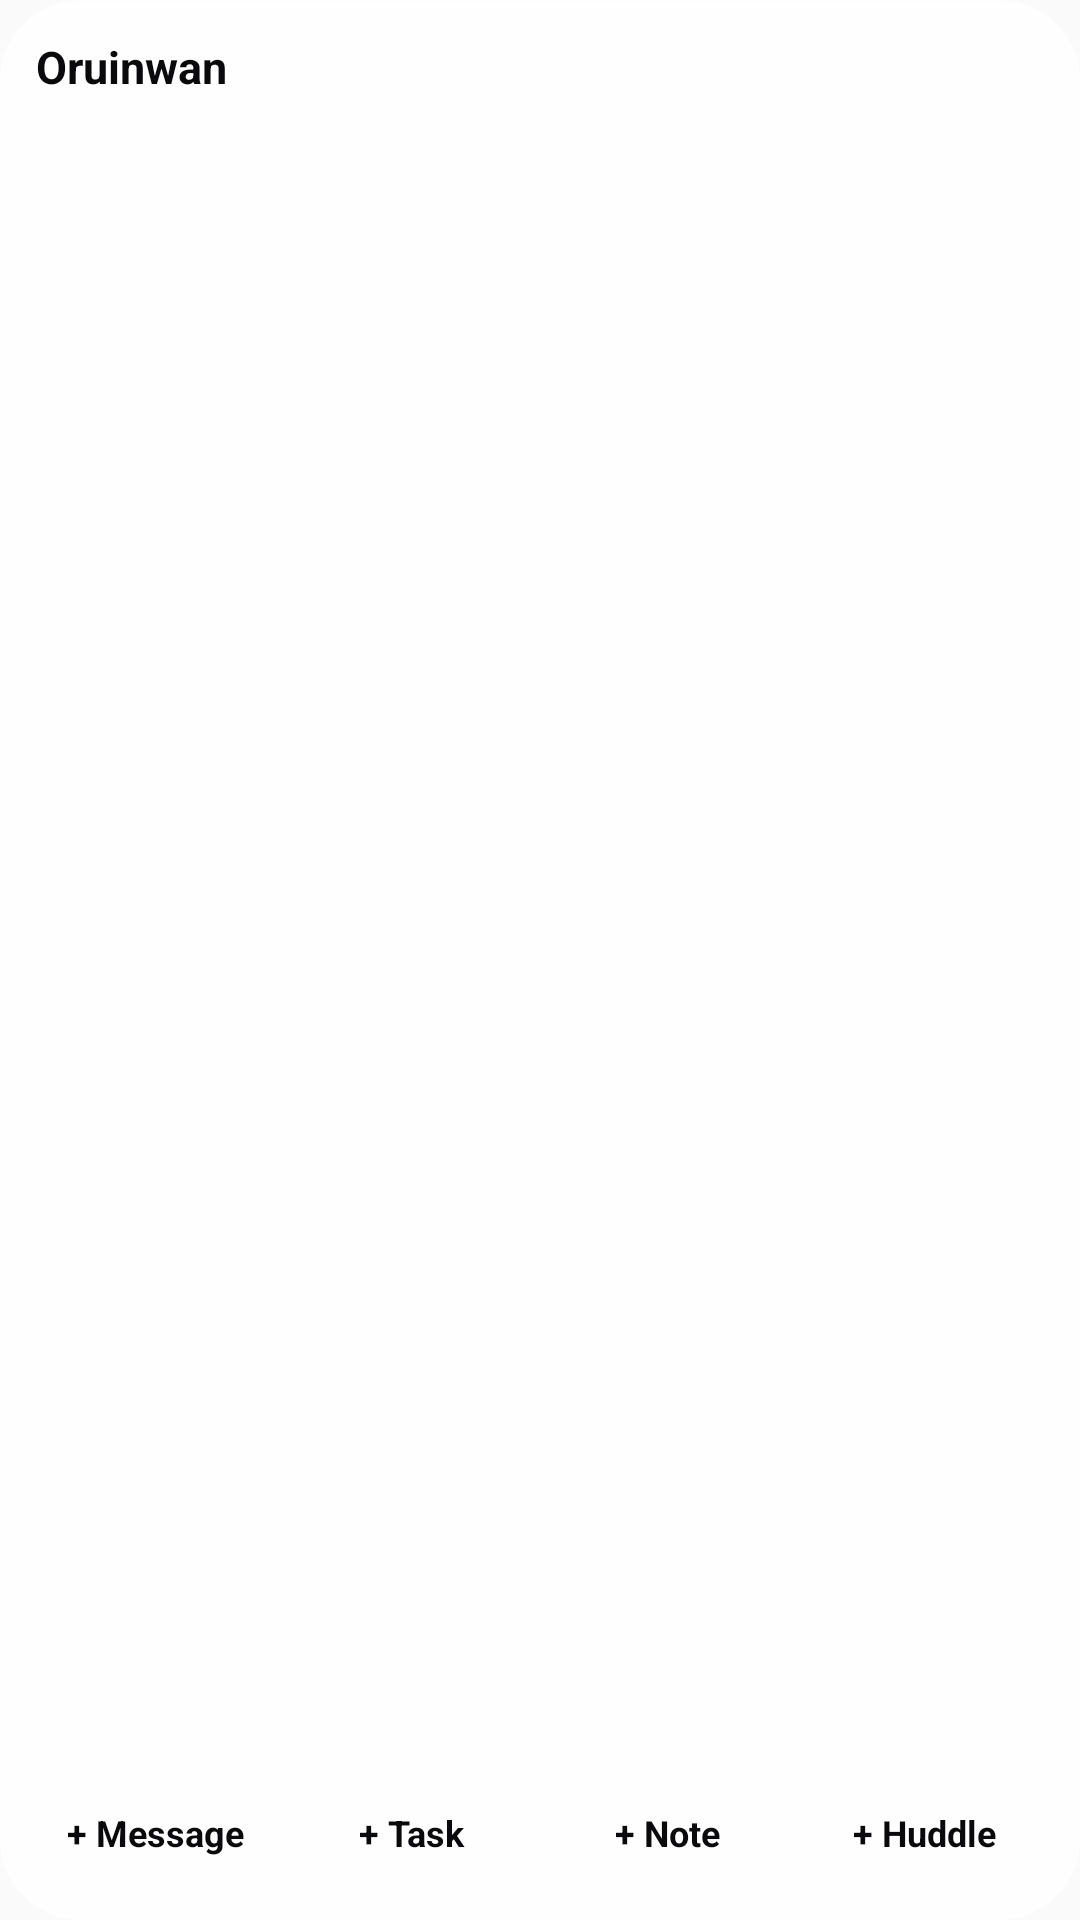

Produce the Android XML layout that renders to this screen, including the resource entries it uses.
<!-- AndroidManifest.xml: application theme AppTheme -->
<!-- res/layout/widget_quick.xml -->
<?xml version="1.0" encoding="utf-8"?>
<LinearLayout xmlns:android="http://schemas.android.com/apk/res/android" android:id="@+id/widget_root" android:layout_width="match_parent" android:layout_height="match_parent" android:orientation="vertical" android:padding="12dp" android:background="@drawable/widget_glass_light">

    <LinearLayout android:layout_width="match_parent" android:layout_height="wrap_content" android:orientation="horizontal" android:gravity="center_vertical" android:paddingBottom="6dp">
        <TextView android:id="@+id/quick_title" android:layout_width="wrap_content" android:layout_height="wrap_content" android:text="Oruinwan" android:textSize="15sp" android:textStyle="bold" android:textColor="#0A0A0C" />
        <TextView android:id="@+id/quick_count" android:layout_width="wrap_content" android:layout_height="18dp" android:layout_marginStart="6dp" android:background="@drawable/widget_badge" android:gravity="center" android:minWidth="18dp" android:paddingStart="5dp" android:paddingEnd="5dp" android:textColor="#FFFFFF" android:textSize="10sp" android:textStyle="bold" android:visibility="gone" />
        <FrameLayout android:layout_width="0dp" android:layout_height="1dp" android:layout_weight="1" />
        <TextView android:id="@+id/quick_sub" android:layout_width="wrap_content" android:layout_height="wrap_content" android:textSize="11sp" android:textColor="#5A5A60" android:maxLines="1" android:ellipsize="end" />
        
    </LinearLayout>
    <LinearLayout android:layout_width="match_parent" android:layout_height="0dp" android:layout_weight="1" android:orientation="horizontal" android:gravity="center_vertical">
        <LinearLayout android:id="@+id/quick_c_0" android:layout_width="0dp" android:layout_height="wrap_content" android:layout_weight="1" android:orientation="vertical" android:gravity="center_horizontal" android:visibility="invisible">
            <FrameLayout android:layout_width="44dp" android:layout_height="44dp">
                <TextView android:id="@+id/quick_c_av_0" android:layout_width="44dp" android:layout_height="44dp" android:background="@drawable/widget_chip_light" android:gravity="center" android:textSize="16sp" android:textStyle="bold" android:textColor="#0A0A0C" />
                <TextView android:id="@+id/quick_c_badge_0" android:layout_width="wrap_content" android:layout_height="16dp" android:layout_gravity="top|end" android:background="@drawable/widget_badge" android:gravity="center" android:minWidth="16dp" android:paddingStart="4dp" android:paddingEnd="4dp" android:textColor="#FFFFFF" android:textSize="9sp" android:textStyle="bold" android:visibility="gone" />
            </FrameLayout>
            <TextView android:id="@+id/quick_c_name_0" android:layout_width="wrap_content" android:layout_height="wrap_content" android:textSize="11sp" android:textColor="#0A0A0C" android:maxLines="1" android:ellipsize="end" android:layout_marginTop="4dp"/>
        </LinearLayout>
        <LinearLayout android:id="@+id/quick_c_1" android:layout_width="0dp" android:layout_height="wrap_content" android:layout_weight="1" android:orientation="vertical" android:gravity="center_horizontal" android:visibility="invisible">
            <FrameLayout android:layout_width="44dp" android:layout_height="44dp">
                <TextView android:id="@+id/quick_c_av_1" android:layout_width="44dp" android:layout_height="44dp" android:background="@drawable/widget_chip_light" android:gravity="center" android:textSize="16sp" android:textStyle="bold" android:textColor="#0A0A0C" />
                <TextView android:id="@+id/quick_c_badge_1" android:layout_width="wrap_content" android:layout_height="16dp" android:layout_gravity="top|end" android:background="@drawable/widget_badge" android:gravity="center" android:minWidth="16dp" android:paddingStart="4dp" android:paddingEnd="4dp" android:textColor="#FFFFFF" android:textSize="9sp" android:textStyle="bold" android:visibility="gone" />
            </FrameLayout>
            <TextView android:id="@+id/quick_c_name_1" android:layout_width="wrap_content" android:layout_height="wrap_content" android:textSize="11sp" android:textColor="#0A0A0C" android:maxLines="1" android:ellipsize="end" android:layout_marginTop="4dp"/>
        </LinearLayout>
        <LinearLayout android:id="@+id/quick_c_2" android:layout_width="0dp" android:layout_height="wrap_content" android:layout_weight="1" android:orientation="vertical" android:gravity="center_horizontal" android:visibility="invisible">
            <FrameLayout android:layout_width="44dp" android:layout_height="44dp">
                <TextView android:id="@+id/quick_c_av_2" android:layout_width="44dp" android:layout_height="44dp" android:background="@drawable/widget_chip_light" android:gravity="center" android:textSize="16sp" android:textStyle="bold" android:textColor="#0A0A0C" />
                <TextView android:id="@+id/quick_c_badge_2" android:layout_width="wrap_content" android:layout_height="16dp" android:layout_gravity="top|end" android:background="@drawable/widget_badge" android:gravity="center" android:minWidth="16dp" android:paddingStart="4dp" android:paddingEnd="4dp" android:textColor="#FFFFFF" android:textSize="9sp" android:textStyle="bold" android:visibility="gone" />
            </FrameLayout>
            <TextView android:id="@+id/quick_c_name_2" android:layout_width="wrap_content" android:layout_height="wrap_content" android:textSize="11sp" android:textColor="#0A0A0C" android:maxLines="1" android:ellipsize="end" android:layout_marginTop="4dp"/>
        </LinearLayout>
        <LinearLayout android:id="@+id/quick_c_3" android:layout_width="0dp" android:layout_height="wrap_content" android:layout_weight="1" android:orientation="vertical" android:gravity="center_horizontal" android:visibility="invisible">
            <FrameLayout android:layout_width="44dp" android:layout_height="44dp">
                <TextView android:id="@+id/quick_c_av_3" android:layout_width="44dp" android:layout_height="44dp" android:background="@drawable/widget_chip_light" android:gravity="center" android:textSize="16sp" android:textStyle="bold" android:textColor="#0A0A0C" />
                <TextView android:id="@+id/quick_c_badge_3" android:layout_width="wrap_content" android:layout_height="16dp" android:layout_gravity="top|end" android:background="@drawable/widget_badge" android:gravity="center" android:minWidth="16dp" android:paddingStart="4dp" android:paddingEnd="4dp" android:textColor="#FFFFFF" android:textSize="9sp" android:textStyle="bold" android:visibility="gone" />
            </FrameLayout>
            <TextView android:id="@+id/quick_c_name_3" android:layout_width="wrap_content" android:layout_height="wrap_content" android:textSize="11sp" android:textColor="#0A0A0C" android:maxLines="1" android:ellipsize="end" android:layout_marginTop="4dp"/>
        </LinearLayout>
    </LinearLayout>
    <LinearLayout android:layout_width="match_parent" android:layout_height="wrap_content" android:layout_marginTop="8dp" android:orientation="horizontal">
        <TextView android:id="@+id/quick_a_0" android:layout_width="0dp" android:layout_height="34dp" android:layout_weight="1" android:layout_marginStart="0dp" android:background="@drawable/widget_chip_light" android:gravity="center" android:text="+ Message" android:textSize="12sp" android:textStyle="bold" android:textColor="#0A0A0C" android:maxLines="1" />
        <TextView android:id="@+id/quick_a_1" android:layout_width="0dp" android:layout_height="34dp" android:layout_weight="1" android:layout_marginStart="6dp" android:background="@drawable/widget_chip_light" android:gravity="center" android:text="+ Task" android:textSize="12sp" android:textStyle="bold" android:textColor="#0A0A0C" android:maxLines="1" />
        <TextView android:id="@+id/quick_a_2" android:layout_width="0dp" android:layout_height="34dp" android:layout_weight="1" android:layout_marginStart="6dp" android:background="@drawable/widget_chip_light" android:gravity="center" android:text="+ Note" android:textSize="12sp" android:textStyle="bold" android:textColor="#0A0A0C" android:maxLines="1" />
        <TextView android:id="@+id/quick_a_3" android:layout_width="0dp" android:layout_height="34dp" android:layout_weight="1" android:layout_marginStart="6dp" android:background="@drawable/widget_chip_light" android:gravity="center" android:text="+ Huddle" android:textSize="12sp" android:textStyle="bold" android:textColor="#0A0A0C" android:maxLines="1" />
    </LinearLayout>
</LinearLayout>
<!-- resources referenced by this layout -->
<resources>
  <!-- drawable widget_badge (drawable) -->
  <?xml version="1.0" encoding="utf-8"?>
  <shape xmlns:android="http://schemas.android.com/apk/res/android" android:shape="rectangle">
      <corners android:radius="999dp" />
      <solid android:color="#FF3B30" />
  </shape>
  <!-- drawable widget_chip_light (drawable) -->
  <?xml version="1.0" encoding="utf-8"?>
  <shape xmlns:android="http://schemas.android.com/apk/res/android" android:shape="rectangle">
      <corners android:radius="999dp" />
      <solid android:color="#99FFFFFF" />
  </shape>
  <!-- drawable widget_glass_light (drawable) -->
  <?xml version="1.0" encoding="utf-8"?>
  <layer-list xmlns:android="http://schemas.android.com/apk/res/android">
      <item>
          <shape android:shape="rectangle">
              <corners android:radius="26dp" />
              <solid android:color="#D9FFFFFF" />
              <stroke android:width="1dp" android:color="#B3FFFFFF" />
          </shape>
      </item>
      <item android:bottom="60dp" android:left="1dp" android:right="1dp" android:top="1dp">
          <shape android:shape="rectangle">
              <corners android:topLeftRadius="25dp" android:topRightRadius="25dp" />
              <gradient android:angle="270" android:startColor="#80FFFFFF" android:endColor="#00FFFFFF" />
          </shape>
      </item>
  </layer-list>
  <style name="AppTheme" parent="Theme.AppCompat.Light.DarkActionBar">
          
          <item name="colorPrimary">@color/colorPrimary</item>
          <item name="colorPrimaryDark">@color/colorPrimaryDark</item>
          <item name="colorAccent">@color/colorAccent</item>
      </style>
  <color name="colorPrimary">#0C0C0C</color>
  <color name="colorPrimaryDark">#0C0C0C</color>
  <color name="colorAccent">#8E8E93</color>
</resources>
